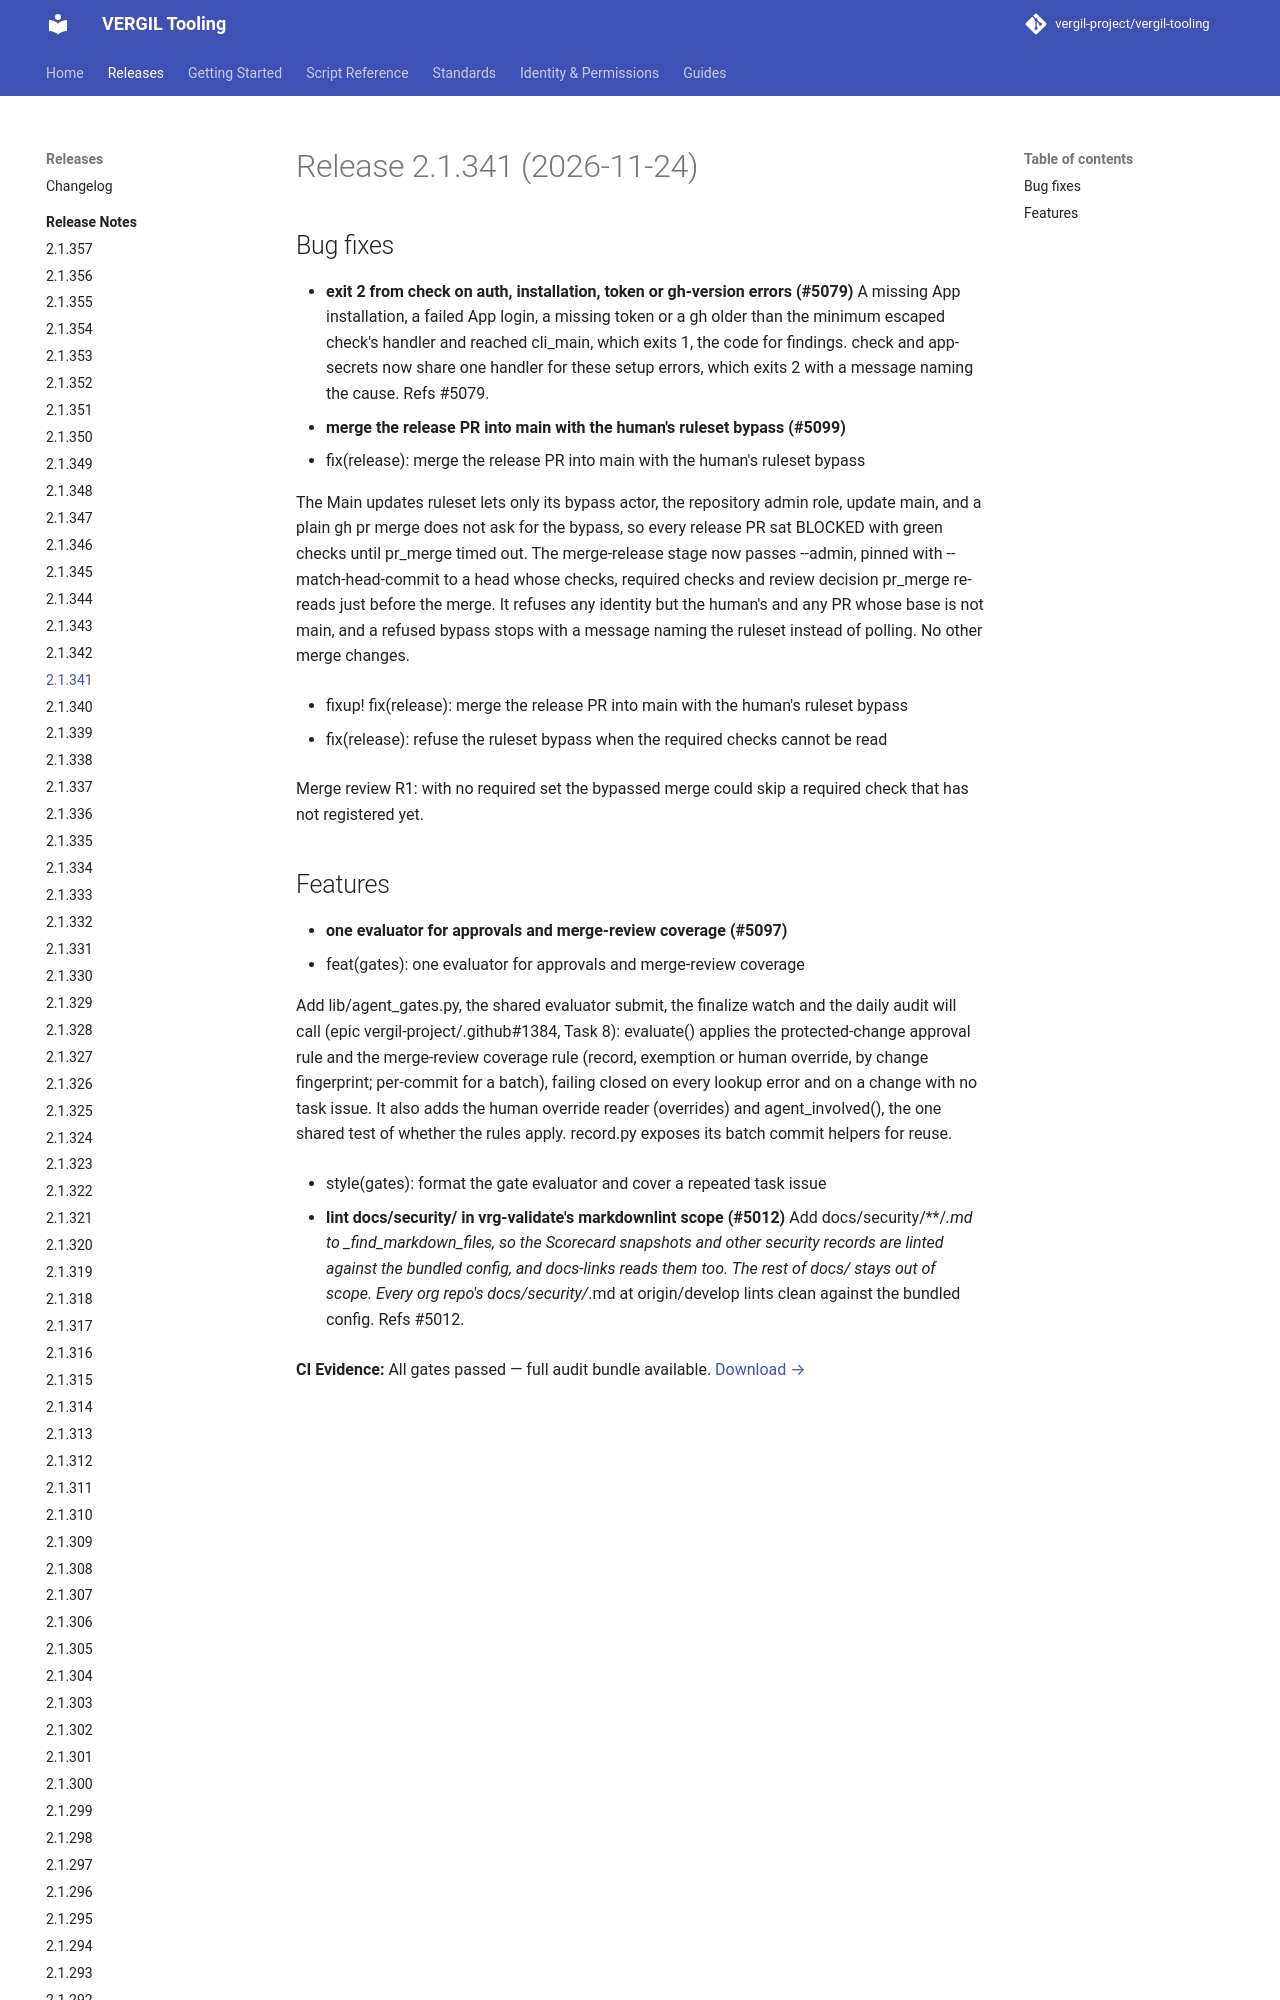

repository: vergil-project/vergil-tooling · page: 2.1/releases/v2.1.341/index.html · generator: mkdocs

# Release 2.1.341 (2026-11-24)

## Bug fixes

- **exit 2 from check on auth, installation, token or gh-version errors (#5079)**
  A missing App installation, a failed App login, a missing token or a gh older than the minimum escaped check's handler and reached cli_main, which exits 1, the code for findings. check and app-secrets now share one handler for these setup errors, which exits 2 with a messa
